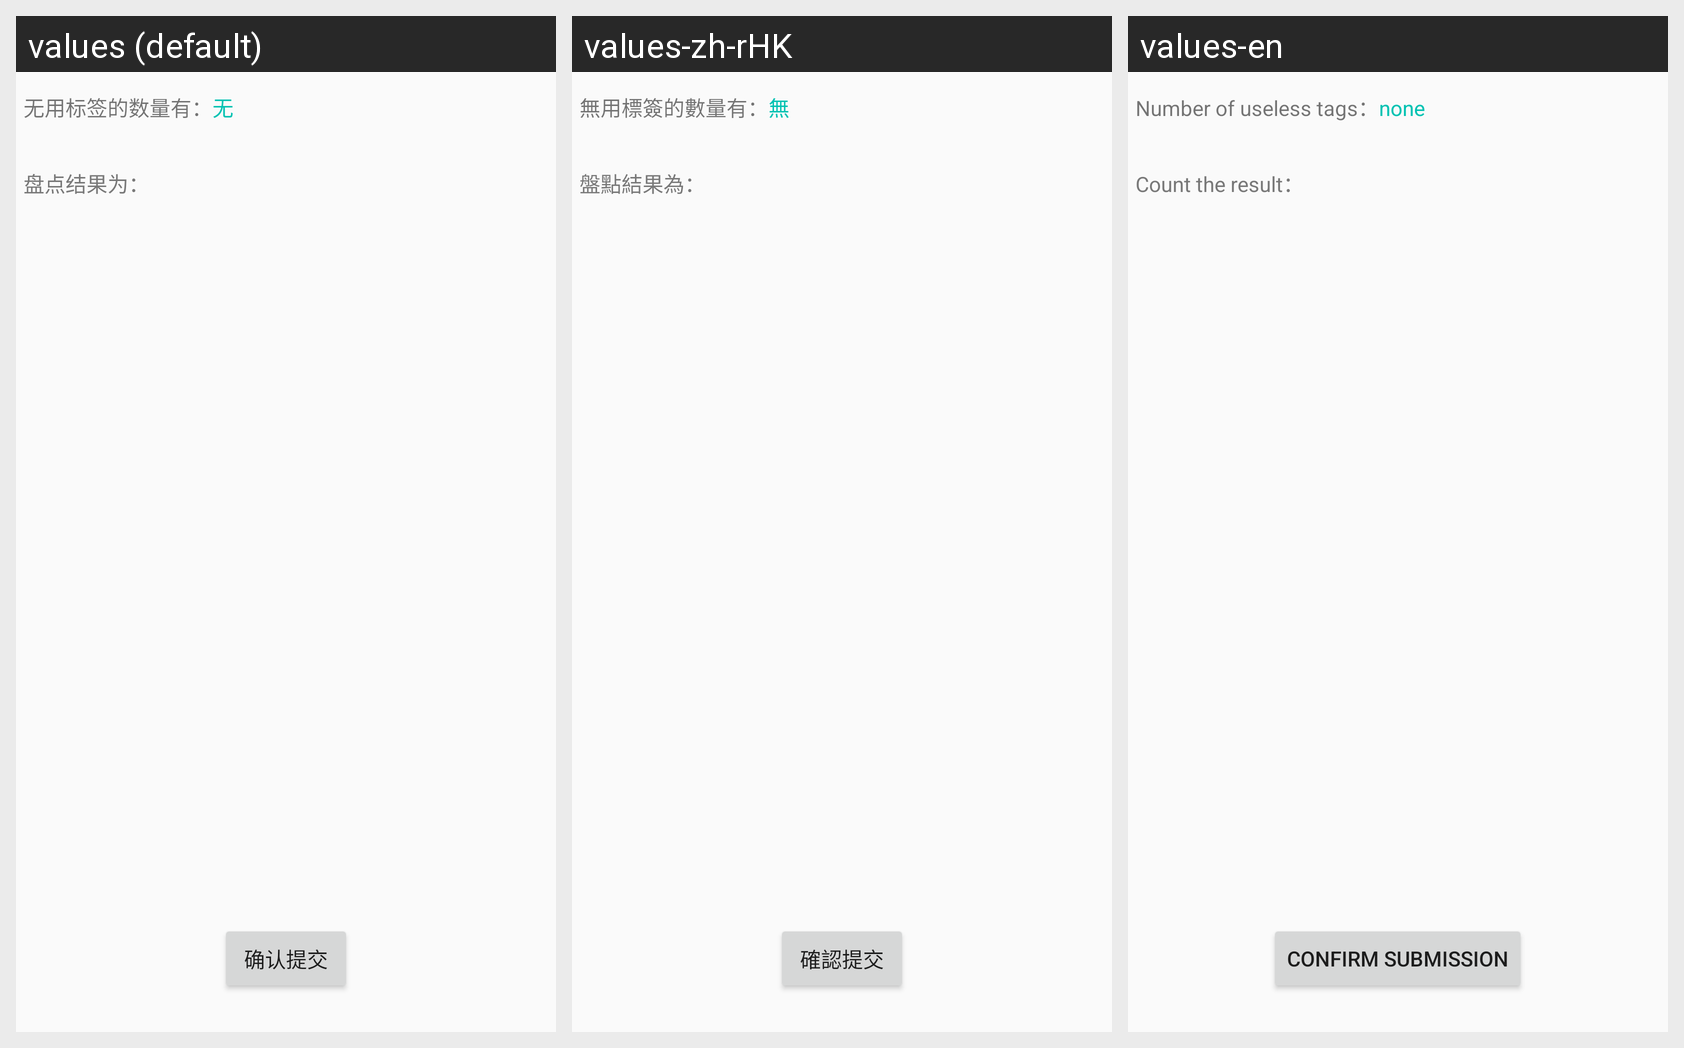

Strings drawn on this Android screen and how each of the app's shown locales translates them:
Android screen res/layout/activity_receipt.xml rendered under 3 locales, left to right: values (default), values-zh-rHK, values-en. Device: Nexus 5 (rendered at 1080×1920; each locale shown at half size, 540×960, under a caption strip naming it); theme AppTheme.
Strings drawn on this screen, with the default value and each locale's value (text and hints the layout hard-codes, and strings that could not be matched under every locale, appear in the picture but are not listed):

useless_tag
  values: 无用标签的数量有：
  values-zh-rHK: 無用標簽的數量有：
  values-en: Number of useless tags：

useless_tag_num
  values: 无
  values-zh-rHK: 無
  values-en: none

receipt_result_tip
  values: 盘点结果为：
  values-zh-rHK: 盤點結果為：
  values-en: Count the result：

receipt_submit
  values: 确认提交
  values-zh-rHK: 確認提交
  values-en: confirm submission
